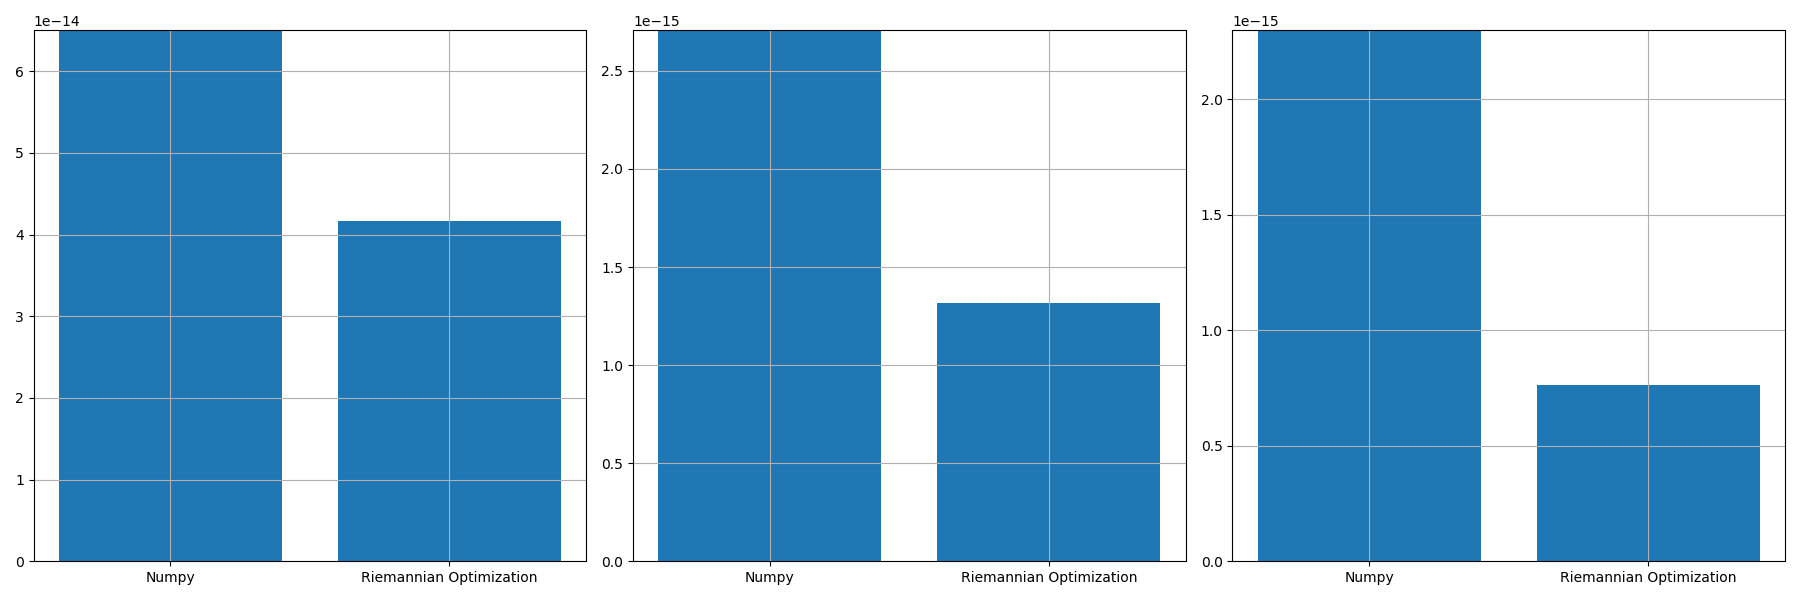

The file beside this chart, header and first rows:
, norm_prop, norm_conv, norm_prop_IU, norm_prop_IV, norm_conv_IU0, norm_conv_IV0
0, 4.1620371787043717e-14, 6.503955807893541e-14, 1.316438910108523e-15, 7.619276346886504e-16, 2.7073897312673883e-15, 2.2986731352374327e-15
